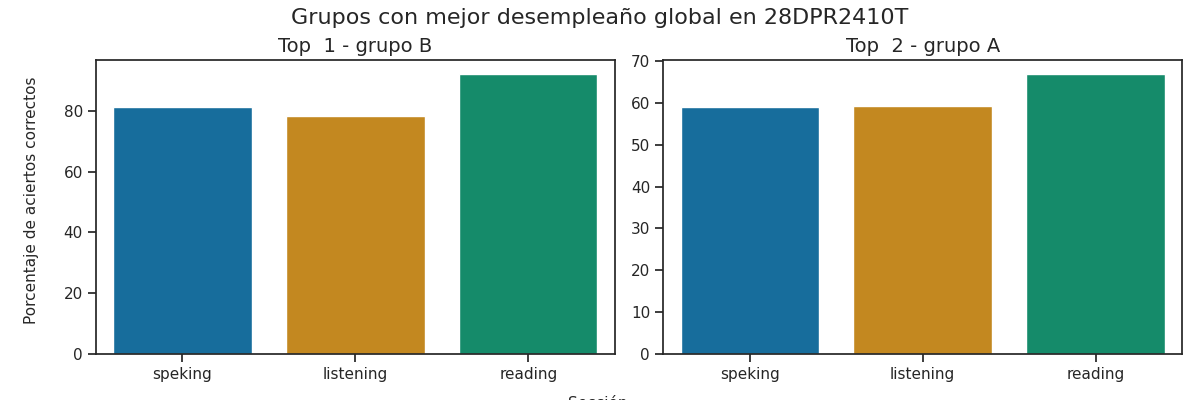

The data file committed next to this chart (first rows):
Top, Grupo, Porcentaje de aciertos correctos, Porcentaje de aciertos correctos para la…, Porcentaje de aciertos correctos para la…, Porcentaje de aciertos correctos para la…, Porcentaje de aciertos correctos para la…, Porcentaje de aciertos correctos para la…, Calificación promedio en los exámenes pa…, Calificación promedio en los exámenes pa…, Calificación promedio en los exámenes pa…, Calificación promedio en los exámenes pa…, Calificación promedio en los exámenes pa…, Promedio de aciertos en los exámenes par…, Promedio de aciertos en los exámenes par…, Promedio de aciertos en los exámenes par…, Promedio de aciertos en los exámenes par…, Promedio de aciertos en los exámenes par…
1, B, 83.92, 78.33, 92.19, 77.6, 84.9, 81.25, A2, A2 +, A2, A2, A2, 20, 37, 6, 7, 6
2, A, 61.74, 59.33, 66.92, 57.92, 60.0, 58.96, A1 +, A1 +, A2, A2, A2, 15, 27, 5, 5, 5
